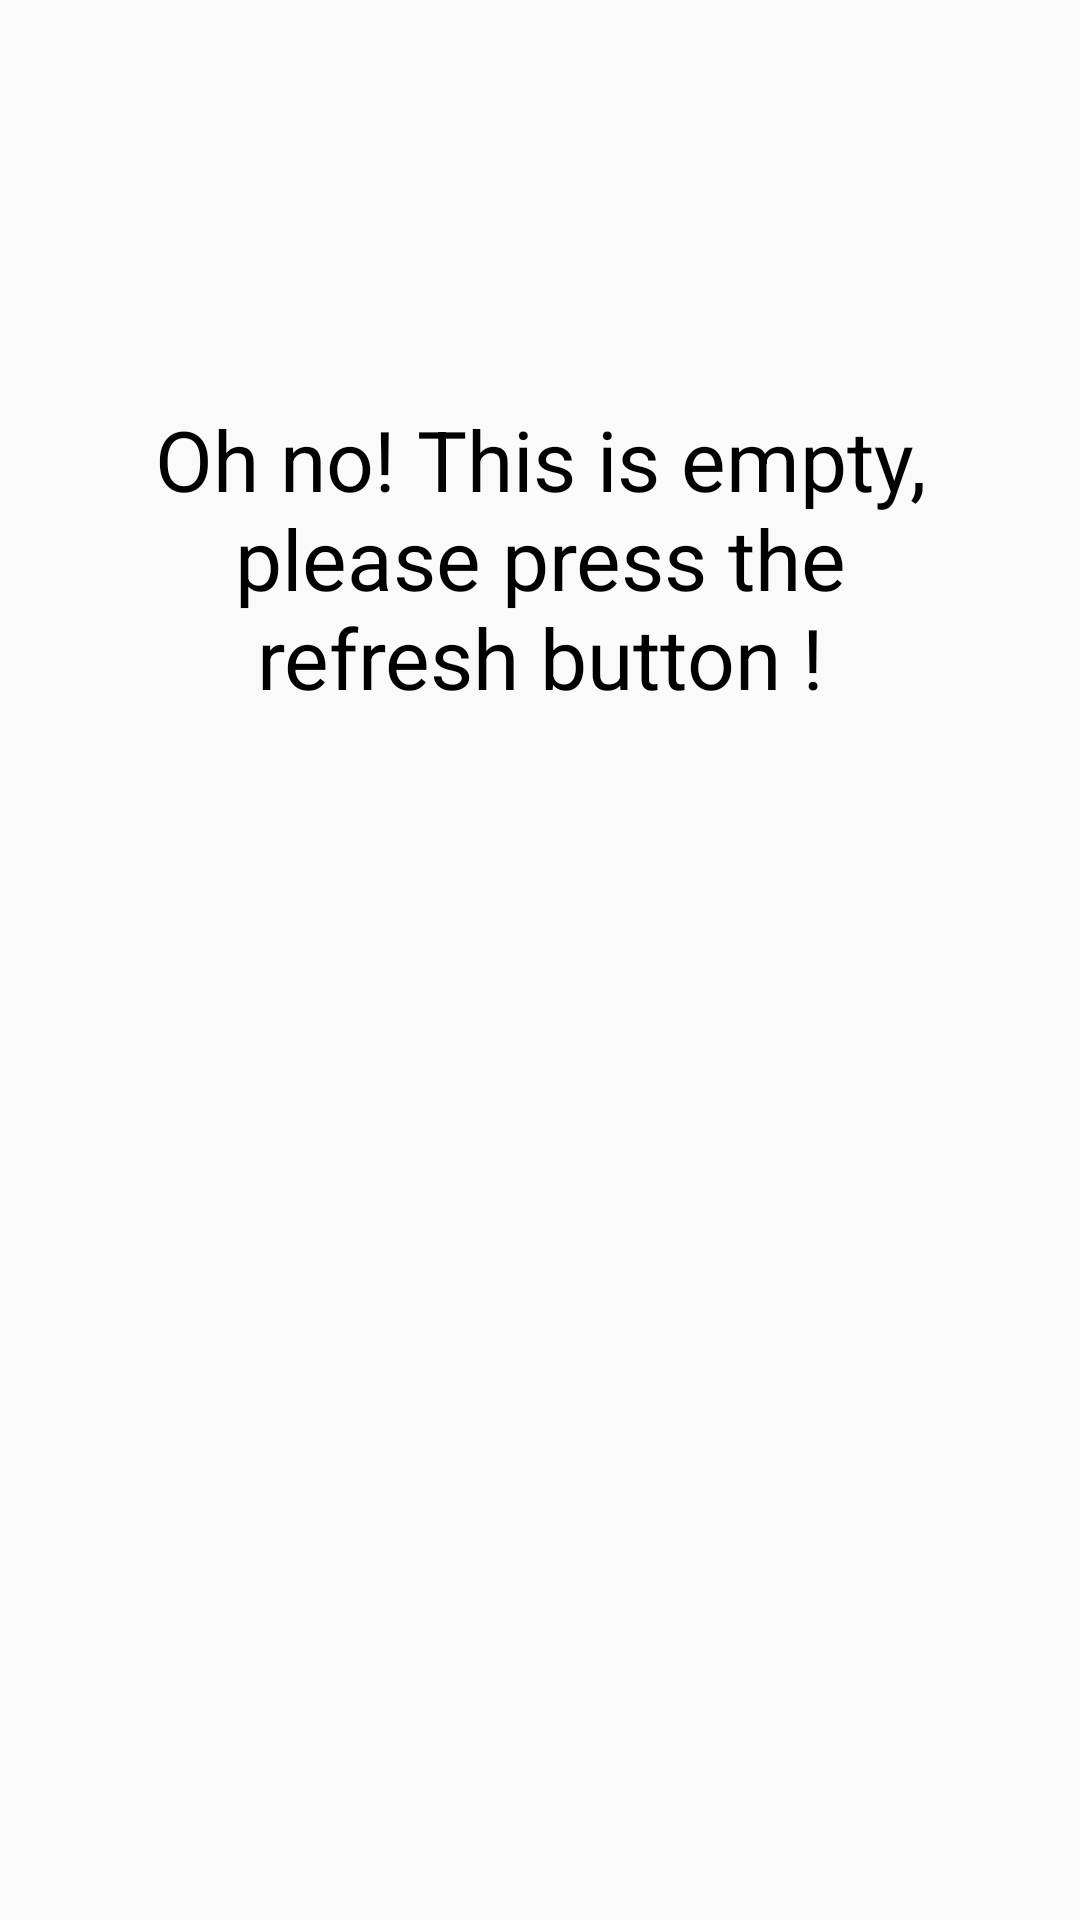

Here is an Android app screen rendered from its layout file. Give the layout XML and the strings, colors and styles it references.
<!-- AndroidManifest.xml: application theme AppTheme -->
<!-- res/layout/format_empty.xml -->
<?xml version="1.0" encoding="utf-8"?>
<androidx.constraintlayout.widget.ConstraintLayout xmlns:android="http://schemas.android.com/apk/res/android"
    xmlns:app="http://schemas.android.com/apk/res-auto"
    xmlns:tools="http://schemas.android.com/tools"
    android:layout_width="match_parent"
    android:layout_height="wrap_content">

    <TextView
        android:id="@+id/textView"
        android:layout_width="0dp"
        android:layout_height="wrap_content"
        android:layout_marginStart="32dp"
        android:layout_marginEnd="32dp"
        android:text="@string/empty_disclaimer"
        android:textAlignment="center"
        android:textColor="@android:color/black"
        android:textSize="28sp"
        app:layout_constraintBottom_toBottomOf="parent"
        app:layout_constraintEnd_toEndOf="parent"
        app:layout_constraintHorizontal_bias="0.5"
        app:layout_constraintStart_toStartOf="parent"
        app:layout_constraintTop_toTopOf="parent"
        app:layout_constraintVertical_bias="0.25" />

    <ImageView
        android:id="@+id/imageView2"
        android:layout_width="wrap_content"
        android:layout_height="wrap_content"
        android:layout_marginTop="16dp"
        android:layout_marginBottom="16dp"
        app:layout_constraintBottom_toBottomOf="parent"
        app:layout_constraintEnd_toEndOf="@+id/textView"
        app:layout_constraintStart_toStartOf="@+id/textView"
        app:layout_constraintTop_toBottomOf="@+id/textView"
        app:srcCompat="@drawable/ic_black_refresh" />
</androidx.constraintlayout.widget.ConstraintLayout>
<!-- resources referenced by this layout -->
<resources>
  <string name="empty_disclaimer">Oh no! This is empty, please press the refresh button !</string>
  <style name="AppTheme" parent="Theme.AppCompat.Light.NoActionBar">
          <item name="colorPrimary">@color/colorPrimary</item>
          <item name="colorPrimaryDark">@color/colorPrimaryDark</item>
          <item name="colorAccent">@android:color/black</item>
      </style>
  <color name="colorPrimary">#1A871B</color>
  <color name="colorPrimaryDark">#1A871B</color>
</resources>
